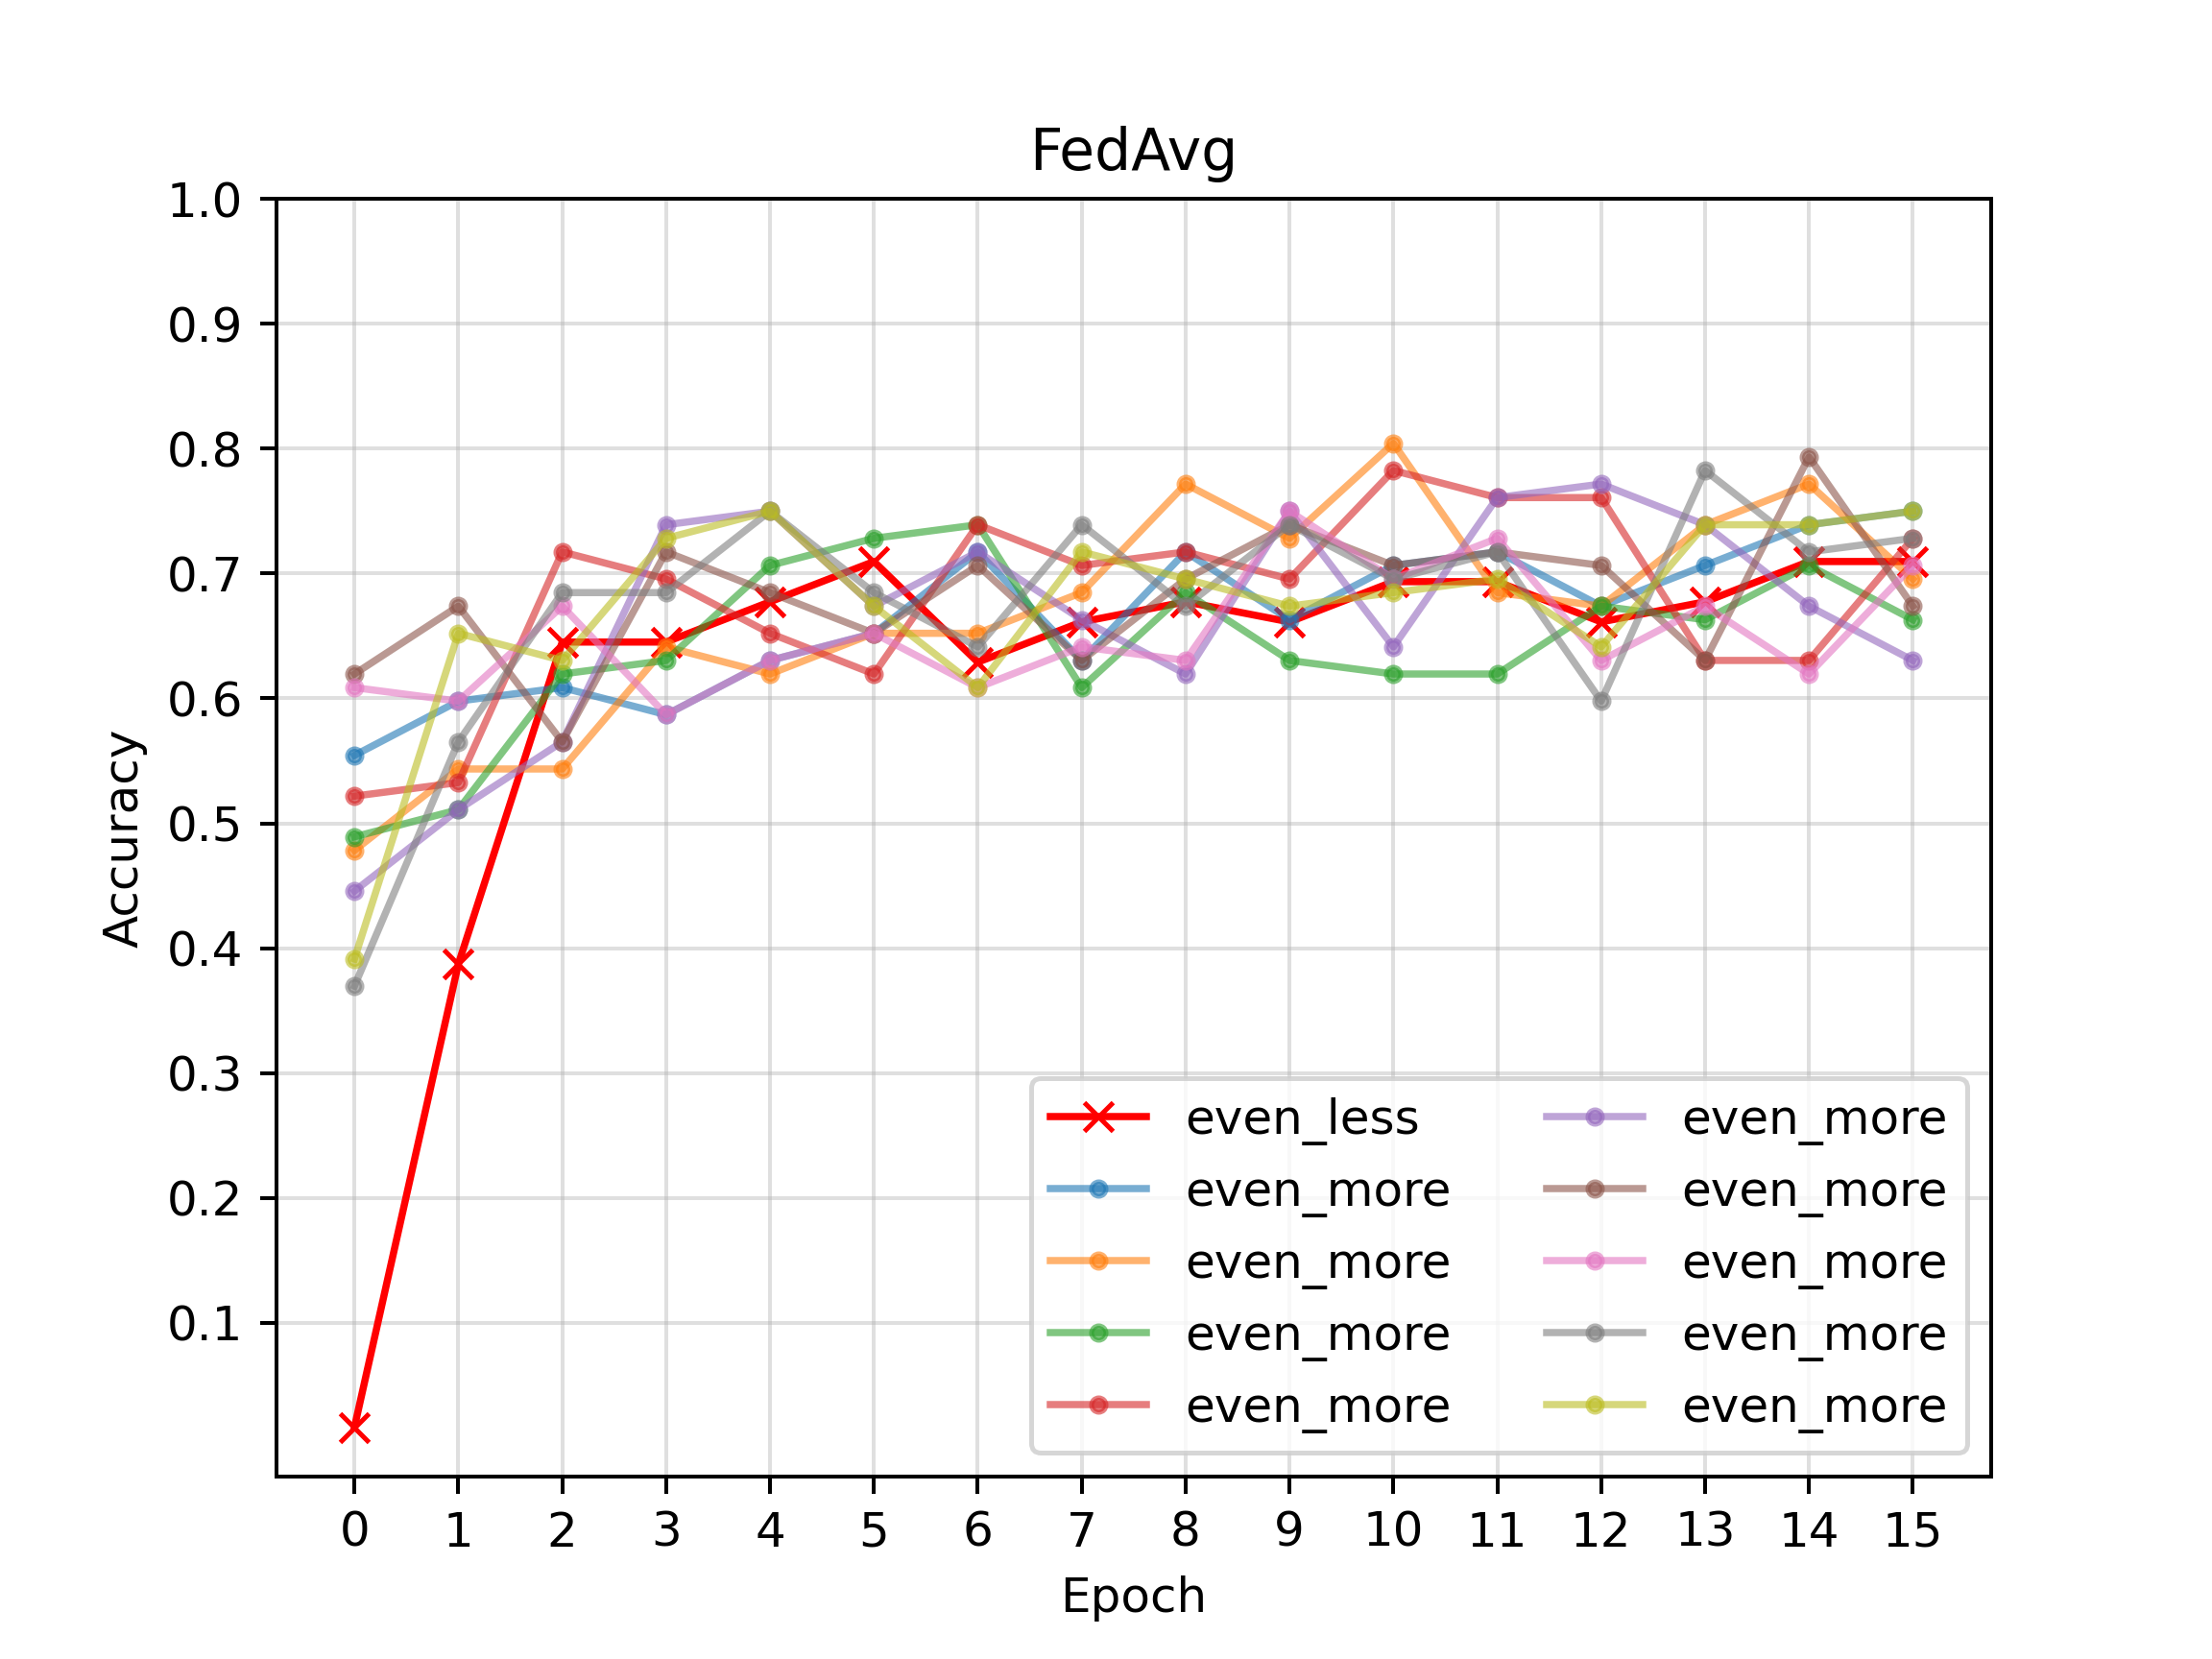

Data behind this chart, as committed beside it:
port, train_count, test_count, label_dist, data_count, 0, 1, 2, 3, 4, 5, 6, 7, 8, 9, 10, 11, 12, 13, 14, 15
5001, 558, 62, even, less, 0.01613, 0.3871, 0.6452, 0.6452, 0.6774, 0.7097, 0.629, 0.6613, 0.6774, 0.6613, 0.6935, 0.6935, 0.6613, 0.6774, 0.7097, 0.7097
5002, 5952, 992, even, more, 0.5543, 0.5978, 0.6087, 0.587, 0.6304, 0.6522, 0.7174, 0.6304, 0.7174, 0.663, 0.7065, 0.7174, 0.6739, 0.7065, 0.7391, 0.75
5003, 5952, 992, even, more, 0.4783, 0.5435, 0.5435, 0.6413, 0.6196, 0.6522, 0.6522, 0.6848, 0.7717, 0.7283, 0.8043, 0.6848, 0.6739, 0.7391, 0.7717, 0.6957
5004, 5952, 992, even, more, 0.4891, 0.5109, 0.6196, 0.6304, 0.7065, 0.7283, 0.7391, 0.6087, 0.6848, 0.6304, 0.6196, 0.6196, 0.6739, 0.663, 0.7065, 0.663
5005, 5952, 992, even, more, 0.5217, 0.5326, 0.7174, 0.6957, 0.6522, 0.6196, 0.7391, 0.7065, 0.7174, 0.6957, 0.7826, 0.7609, 0.7609, 0.6304, 0.6304, 0.7283
5006, 5952, 992, even, more, 0.4457, 0.5109, 0.5652, 0.7391, 0.75, 0.6739, 0.7174, 0.663, 0.6196, 0.75, 0.6413, 0.7609, 0.7717, 0.7391, 0.6739, 0.6304
5007, 5952, 992, even, more, 0.6196, 0.6739, 0.5652, 0.7174, 0.6848, 0.6522, 0.7065, 0.6304, 0.6957, 0.7391, 0.7065, 0.7174, 0.7065, 0.6304, 0.7935, 0.6739
5008, 5952, 992, even, more, 0.6087, 0.5978, 0.6739, 0.587, 0.6304, 0.6522, 0.6087, 0.6413, 0.6304, 0.75, 0.6957, 0.7283, 0.6304, 0.6739, 0.6196, 0.7065
5009, 5952, 992, even, more, 0.3696, 0.5652, 0.6848, 0.6848, 0.75, 0.6848, 0.6413, 0.7391, 0.6739, 0.7391, 0.6957, 0.7174, 0.5978, 0.7826, 0.7174, 0.7283
5010, 5952, 992, even, more, 0.3913, 0.6522, 0.6304, 0.7283, 0.75, 0.6739, 0.6087, 0.7174, 0.6957, 0.6739, 0.6848, 0.6957, 0.6413, 0.7391, 0.7391, 0.75
